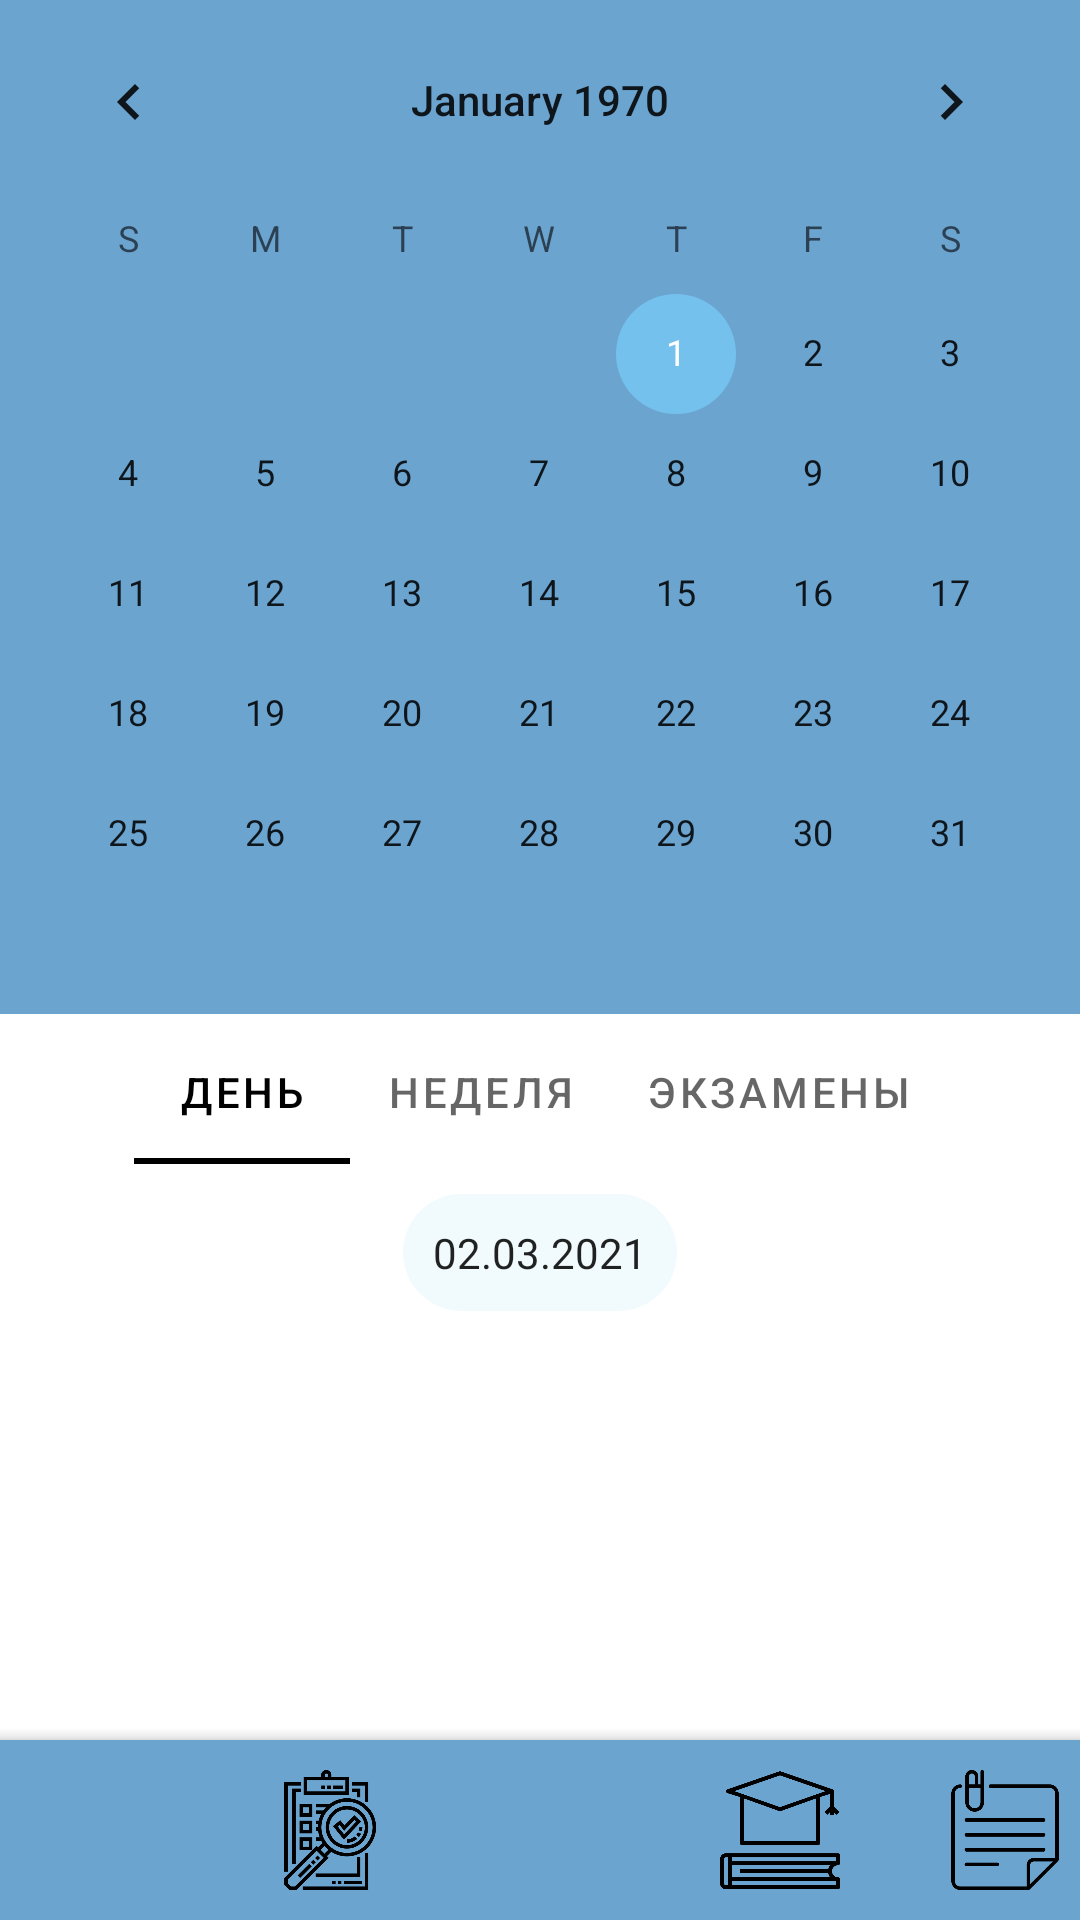

The Android layout XML behind this screen, and the referenced resources:
<!-- AndroidManifest.xml: application theme Theme.PersonalAccount -->
<!-- res/layout/activity_schedule.xml -->
<?xml version="1.0" encoding="utf-8"?>
<androidx.coordinatorlayout.widget.CoordinatorLayout xmlns:android="http://schemas.android.com/apk/res/android"
    xmlns:app="http://schemas.android.com/apk/res-auto"
    xmlns:tools="http://schemas.android.com/tools"


    android:layout_width="match_parent"
    android:layout_height="match_parent">

    <com.google.android.material.appbar.AppBarLayout
        android:id="@+id/appbar"
        android:layout_width="match_parent"
        android:layout_height="wrap_content"
        android:showDividers="middle">

        <com.google.android.material.appbar.CollapsingToolbarLayout
            android:layout_width="match_parent"
            android:layout_height="wrap_content"
            android:background="#90C5EF"

            app:contentScrim="?attr/colorPrimary"
            app:layout_scrollFlags="scroll|enterAlways|enterAlwaysCollapsed"
            app:toolbarId="@+id/toolbar">


            <androidx.appcompat.widget.Toolbar
                android:id="@+id/toolbar"
                android:layout_width="match_parent"
                android:layout_height="?attr/actionBarSize"></androidx.appcompat.widget.Toolbar>

            <LinearLayout
                android:layout_width="match_parent"
                android:layout_height="match_parent"
                android:orientation="vertical">

                <CalendarView
                    android:id="@+id/calendarView"
                    android:layout_width="match_parent"
                    android:layout_height="wrap_content"
                    android:background="@color/Menu" />

            </LinearLayout>

        </com.google.android.material.appbar.CollapsingToolbarLayout>

    </com.google.android.material.appbar.AppBarLayout>

    <androidx.core.widget.NestedScrollView
        android:id="@+id/nestedScrollView"
        android:layout_width="match_parent"


        android:layout_height="wrap_content"
        app:layout_behavior="com.google.android.material.appbar.AppBarLayout$ScrollingViewBehavior">

        <androidx.constraintlayout.widget.ConstraintLayout
            android:layout_width="match_parent"
            android:layout_height="match_parent"
            tools:context=".view.ScheduleActivity">

            <HorizontalScrollView
                android:id="@+id/horizontalScrollView"
                android:layout_width="wrap_content"
                android:layout_height="match_parent"
                app:layout_constraintEnd_toEndOf="parent"
                app:layout_constraintStart_toStartOf="parent"
                app:layout_constraintTop_toTopOf="parent">

                <LinearLayout
                    android:layout_width="match_parent"
                    android:layout_height="match_parent"
                    android:orientation="vertical">

                    <com.google.android.material.tabs.TabLayout
                        android:id="@+id/tabLayout"
                        android:layout_width="match_parent"
                        android:layout_height="wrap_content"
                        android:layout_gravity="center"
                        android:layout_marginTop="2dp"
                        app:tabMode="scrollable">

                        <com.google.android.material.tabs.TabItem
                            android:layout_width="wrap_content"
                            android:layout_height="wrap_content"
                            android:text="День" />

                        <com.google.android.material.tabs.TabItem
                            android:layout_width="wrap_content"
                            android:layout_height="wrap_content"
                            android:text="Неделя" />

                        <com.google.android.material.tabs.TabItem
                            android:layout_width="wrap_content"
                            android:layout_height="wrap_content"
                            android:text="Экзамены" />

                    </com.google.android.material.tabs.TabLayout>
                </LinearLayout>
            </HorizontalScrollView>

            <TextView
                android:id="@+id/textView6"
                android:layout_width="wrap_content"
                android:layout_height="wrap_content"
                android:layout_margin="10dp"
                android:layout_marginTop="4dp"
                android:background="@drawable/schedule_fon"
                android:gravity="center"
                android:padding="10dp"
                android:paddingLeft="5dp"
                android:paddingRight="5dp"
                android:text="02.03.2021"
                android:textColor="?attr/actionMenuTextColor"
                app:layout_constraintEnd_toEndOf="parent"
                app:layout_constraintStart_toStartOf="parent"
                app:layout_constraintTop_toBottomOf="@+id/horizontalScrollView" />

            <androidx.recyclerview.widget.RecyclerView
                android:id="@+id/RecyclerViewNotes"
                android:layout_width="match_parent"
                android:layout_height="match_parent"
                android:layout_marginTop="2dp"
                app:layout_constraintTop_toBottomOf="@+id/textView6" />

        </androidx.constraintlayout.widget.ConstraintLayout>

    </androidx.core.widget.NestedScrollView>

    <com.google.android.material.bottomappbar.BottomAppBar
        android:id="@+id/bottomAppBar"
        style="@style/Widget.MaterialComponents.BottomAppBar.Colored"
        android:layout_width="match_parent"
        android:layout_height="wrap_content"
        android:layout_gravity="bottom"
        app:backgroundTint="#6CA4D0">

        <TableRow
            android:layout_width="match_parent"
            android:layout_height="match_parent" >

            <ImageView
                android:id="@+id/bottom_menu_schedule"
                android:layout_width="39dp"
                android:layout_height="40dp"
                android:layout_marginTop="10dp"
                android:layout_marginEnd="20dp"
                android:layout_marginBottom="10dp"
                android:onClick="BottomMenuOnClick"
                app:srcCompat="@drawable/bottom_menu_schedule" />

            <ImageView
                android:id="@+id/bottom_menu_mark"
                android:layout_width="40dp"
                android:layout_height="40dp"
                android:layout_marginStart="15dp"
                android:layout_marginTop="10dp"
                android:layout_marginEnd="20dp"
                android:onClick="BottomMenuOnClick"
                app:srcCompat="@drawable/bottom_menu_mark" />

            <ImageView
                android:id="@+id/bottom_menu_message"
                android:layout_width="40dp"
                android:layout_height="40dp"
                android:layout_marginStart="15dp"
                android:layout_marginTop="10dp"
                android:layout_marginEnd="20dp"
                android:onClick="BottomMenuOnClick"
                app:srcCompat="@drawable/bottom_menu_message" />

            <ImageView
                android:id="@+id/bottom_menu_education"
                android:layout_width="40dp"
                android:layout_height="40dp"
                android:layout_marginStart="15dp"
                android:layout_marginTop="10dp"
                android:layout_marginEnd="20dp"
                android:onClick="BottomMenuOnClick"
                app:srcCompat="@drawable/bottom_menu_education" />

            <ImageView
                android:id="@+id/bottom_menu_notes"
                android:layout_width="40dp"
                android:layout_height="40dp"
                android:layout_marginStart="15dp"
                android:layout_marginTop="10dp"
                android:onClick="BottomMenuOnClick"
                app:srcCompat="@drawable/bottom_menu_notes" />

        </TableRow>
    </com.google.android.material.bottomappbar.BottomAppBar>




</androidx.coordinatorlayout.widget.CoordinatorLayout>
<!-- resources referenced by this layout -->
<resources>
  <color name="Menu">#6CA4D0</color>
  <!-- drawable bottom_menu_education: png bitmap (drawable, 12176 bytes) -->
  <!-- drawable bottom_menu_mark: png bitmap (drawable, 22314 bytes) -->
  <!-- drawable bottom_menu_notes: png bitmap (drawable, 8205 bytes) -->
  <!-- drawable schedule_fon (drawable) -->
  <?xml version="1.0" encoding="utf-8"?>
  <layer-list xmlns:android="http://schemas.android.com/apk/res/android">
  <item >
      <shape
          android:shape="rectangle">
          <solid android:color="#80E3F6FC" />
          <corners android:radius="20dp"/>
      </shape>
  </item>
  <item android:right="1dp" android:left="1dp" android:bottom="2dp">
      <shape
          android:shape="rectangle">
          <solid android:background="#33c8e3fe" />
          <corners android:radius="20dp"/>
      </shape>
  </item>
  </layer-list>
  <style name="Theme.PersonalAccount" parent="Theme.MaterialComponents.DayNight.DarkActionBar">
          
          <item name="colorPrimary">@color/black</item>
          <item name="colorPrimaryVariant">#6CA4D0</item>
          <item name="colorOnPrimary">@color/white</item>
          
          <item name="colorSecondary">#74C1ED</item>
          <item name="colorSecondaryVariant">#74C1ED</item>
          <item name="colorOnSecondary">@color/black</item>
          
          <item name="android:statusBarColor" tools:targetApi="l">?attr/colorPrimaryVariant</item>
          
  
      </style>
  <color name="black">#FF000000</color>
  <color name="white">#FFFFFFFF</color>
</resources>
